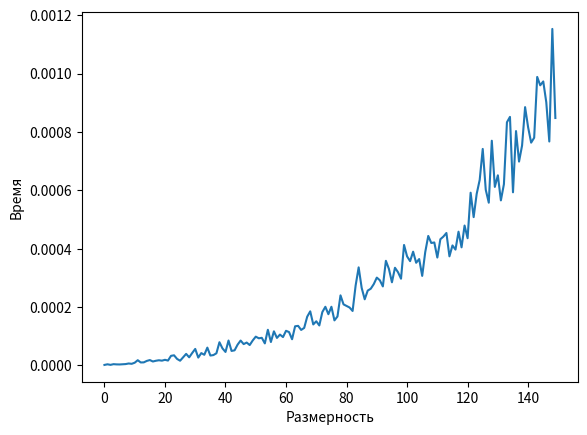

Write Python code to recreate this figure.
import numpy as np
import time
import matplotlib.pyplot as plt
def binary_search(the_array, item, start, end):
    if start == end:
        if the_array[start] > item:
            return start
        else:
            return start + 1
    if start > end:
        return start

    mid = int((start + end)/ 2)
    if the_array[mid] < item:
        return binary_search(the_array, item, mid + 1, end)
    elif the_array[mid] > item:
        return binary_search(the_array, item, start, mid - 1)
    else:
        return mid

def insertion_sort(the_array):
    l = len(the_array)
    for index in range(1, l):
        value = the_array[index]
        pos = binary_search(the_array, value, 0, index - 1)
        the_array = the_array[:pos] + [value] + the_array[pos:index] + the_array[index+1:]
    return the_array

def merge(left, right):

    if not left:
        return right
    if not right:
        return left
    if left[0] < right[0]:
        return [left[0]] + merge(left[1:], right)
    return [right[0]] + merge(left, right[1:])


def timsort(the_array):
    runs, sorted_runs = [], []
    l = len(the_array)
    new_run = [the_array[0]]
    for i in range(1, l):
        if i == l-1:
            new_run.append(the_array[i])
            runs.append(new_run)
            break
        if the_array[i] < the_array[i-1]:
            if not new_run:
                runs.append([the_array[i-1]])
                new_run.append(the_array[i])
            else:
                runs.append(new_run)
                new_run = []
        else:
            new_run.append(the_array[i])
    for each in runs:
        sorted_runs.append(insertion_sort(each))
    sorted_array = []
    for run in sorted_runs:
        sorted_array = merge(sorted_array, run)

M7=[]
n = 1
while n <=150:
    Z = np.random.random(n)
    k = 0.0
    for ii in range(5):
        start_time = time.time()
        timsort(Z)
        k+=(time.time() - start_time)
    M7.append(k/5)
    n = n + 1
print(M7)
plt.xlabel("Размерность")
plt.ylabel("Время")
plt.plot(M7)
plt.show()